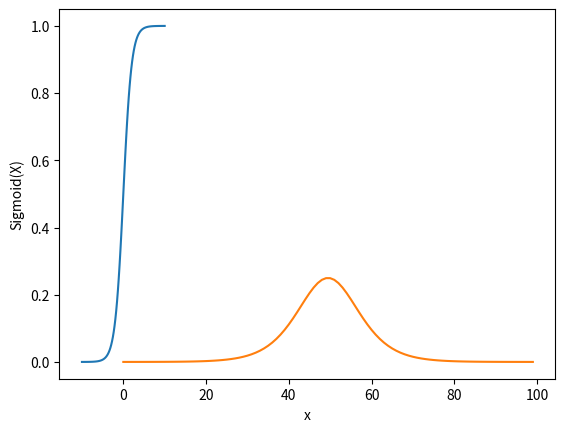

This figure's Python source:
# Import matplotlib, numpy and math
import matplotlib.pyplot as plt
import numpy as np
#import math
  
x = np.linspace(-10, 10, 100)
z = 1/(1 + np.exp(-x))
zp = z*(1-z)

plt.plot(x, z, zp)
plt.xlabel("x")
plt.ylabel("Sigmoid(X)")
  
plt.show()
